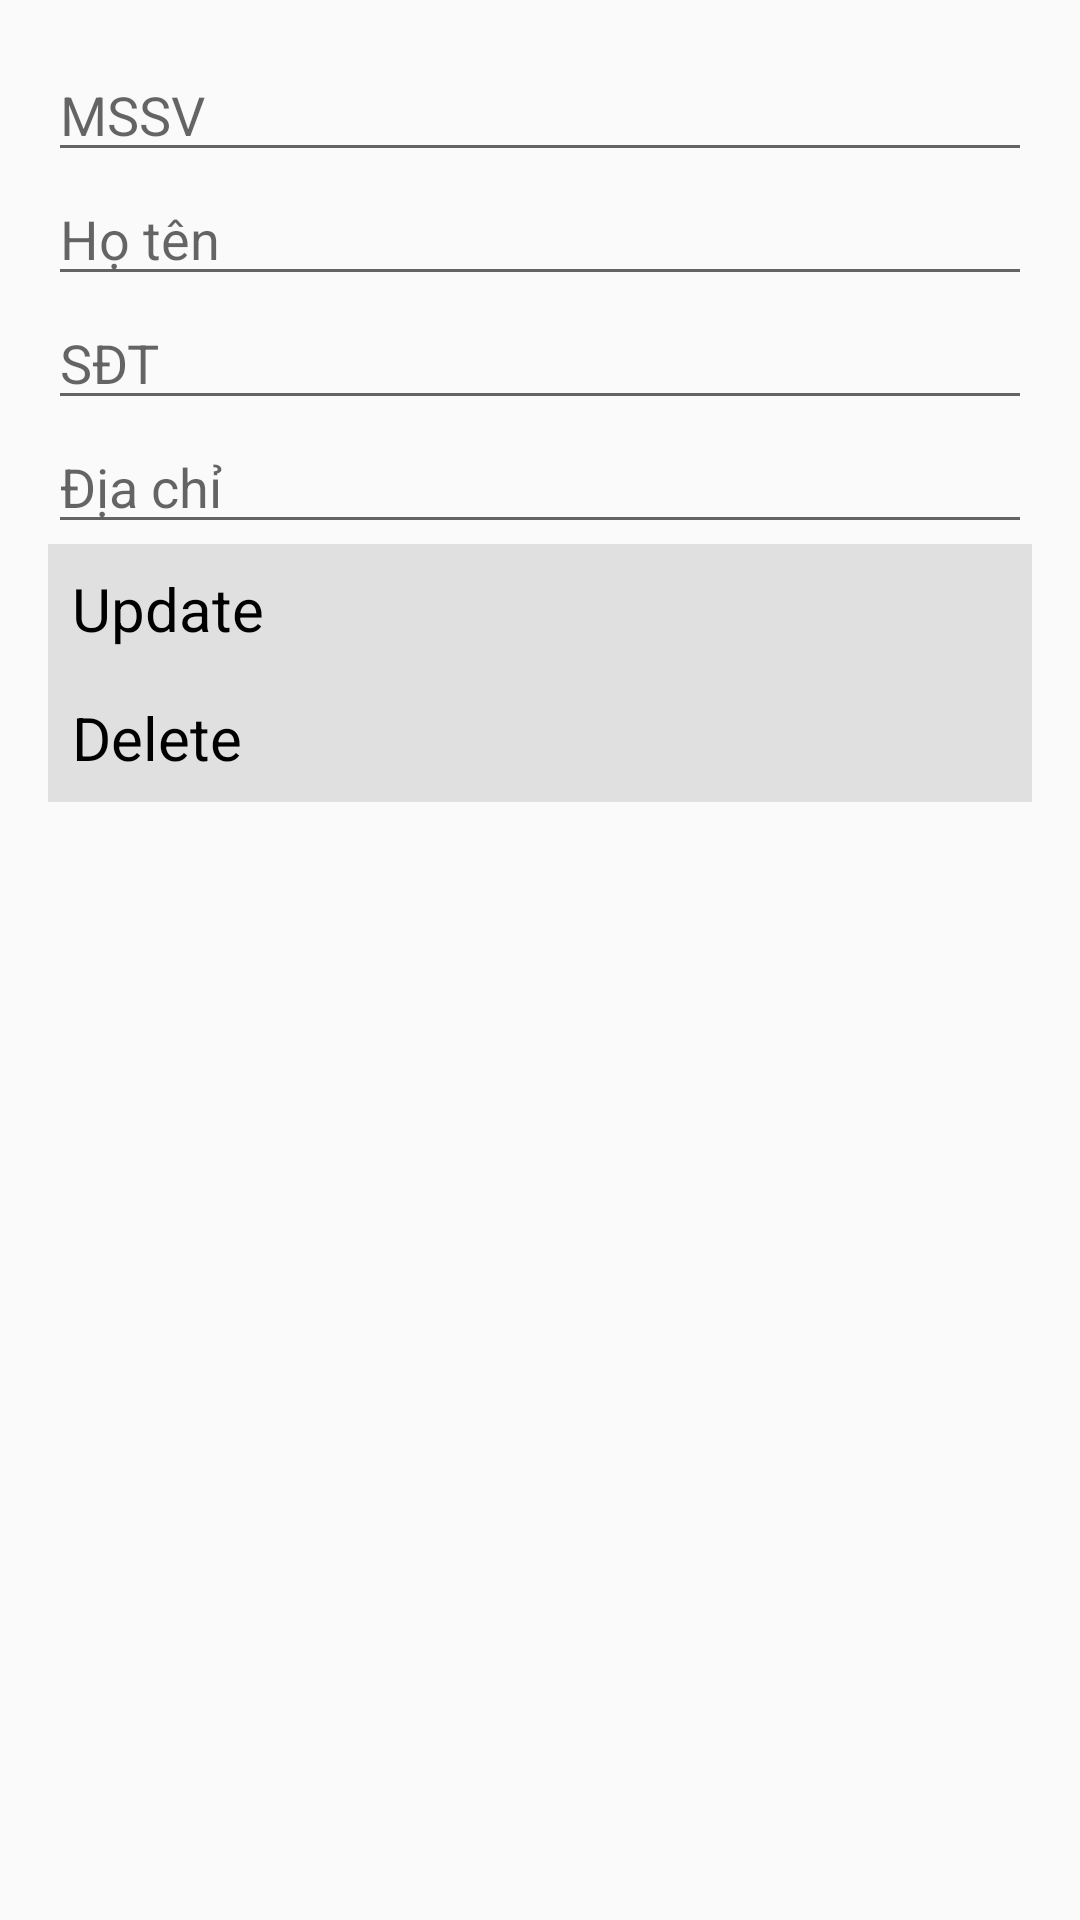

Layout XML and referenced resources for this Android screen:
<!-- AndroidManifest.xml: application theme Theme.AndroidBTVN -->
<!-- res/layout/activity_detail.xml -->
<LinearLayout xmlns:android="http://schemas.android.com/apk/res/android"
    android:orientation="vertical"
    android:padding="16dp"
    android:layout_width="match_parent"
    android:layout_height="match_parent">

    <EditText
        android:id="@+id/edtMSSV"
        android:hint="MSSV"
        android:layout_width="match_parent"
        android:layout_height="wrap_content"/>

    <EditText
        android:id="@+id/edtHoTen"
        android:hint="Họ tên"
        android:layout_width="match_parent"
        android:layout_height="wrap_content"/>

    <EditText
        android:id="@+id/edtSDT"
        android:hint="SĐT"
        android:layout_width="match_parent"
        android:layout_height="wrap_content"/>

    <EditText
        android:id="@+id/edtDiaChi"
        android:hint="Địa chỉ"
        android:layout_width="match_parent"
        android:layout_height="wrap_content"/>

    <Button
        android:id="@+id/btnUpdate"
        android:text="Update"
        android:layout_width="match_parent"
        android:layout_height="wrap_content"/>

    <Button
        android:id="@+id/btnDelete"
        android:text="Delete"
        android:layout_width="match_parent"
        android:layout_height="wrap_content"/>

</LinearLayout>
<!-- resources referenced by this layout -->
<resources>
  <style name="Theme.AndroidBTVN" parent="Theme.AppCompat.Light.NoActionBar">
          <item name="colorPrimary">#2196F3</item>
          <item name="colorPrimaryDark">#1976D2</item>
          <item name="colorAccent">#03A9F4</item>
          <item name="android:buttonStyle">@style/CalcButton</item>
      </style>
  <style name="CalcButton">
          <item name="android:layout_width">0dp</item>
          <item name="android:layout_height">0dp</item>
          <item name="android:layout_rowWeight">1</item>
          <item name="android:layout_columnWeight">1</item>
          <item name="android:textSize">20sp</item>
          <item name="android:padding">8dp</item>
          <item name="android:background">#E0E0E0</item>
          <item name="android:textColor">#000000</item>
      </style>
</resources>
